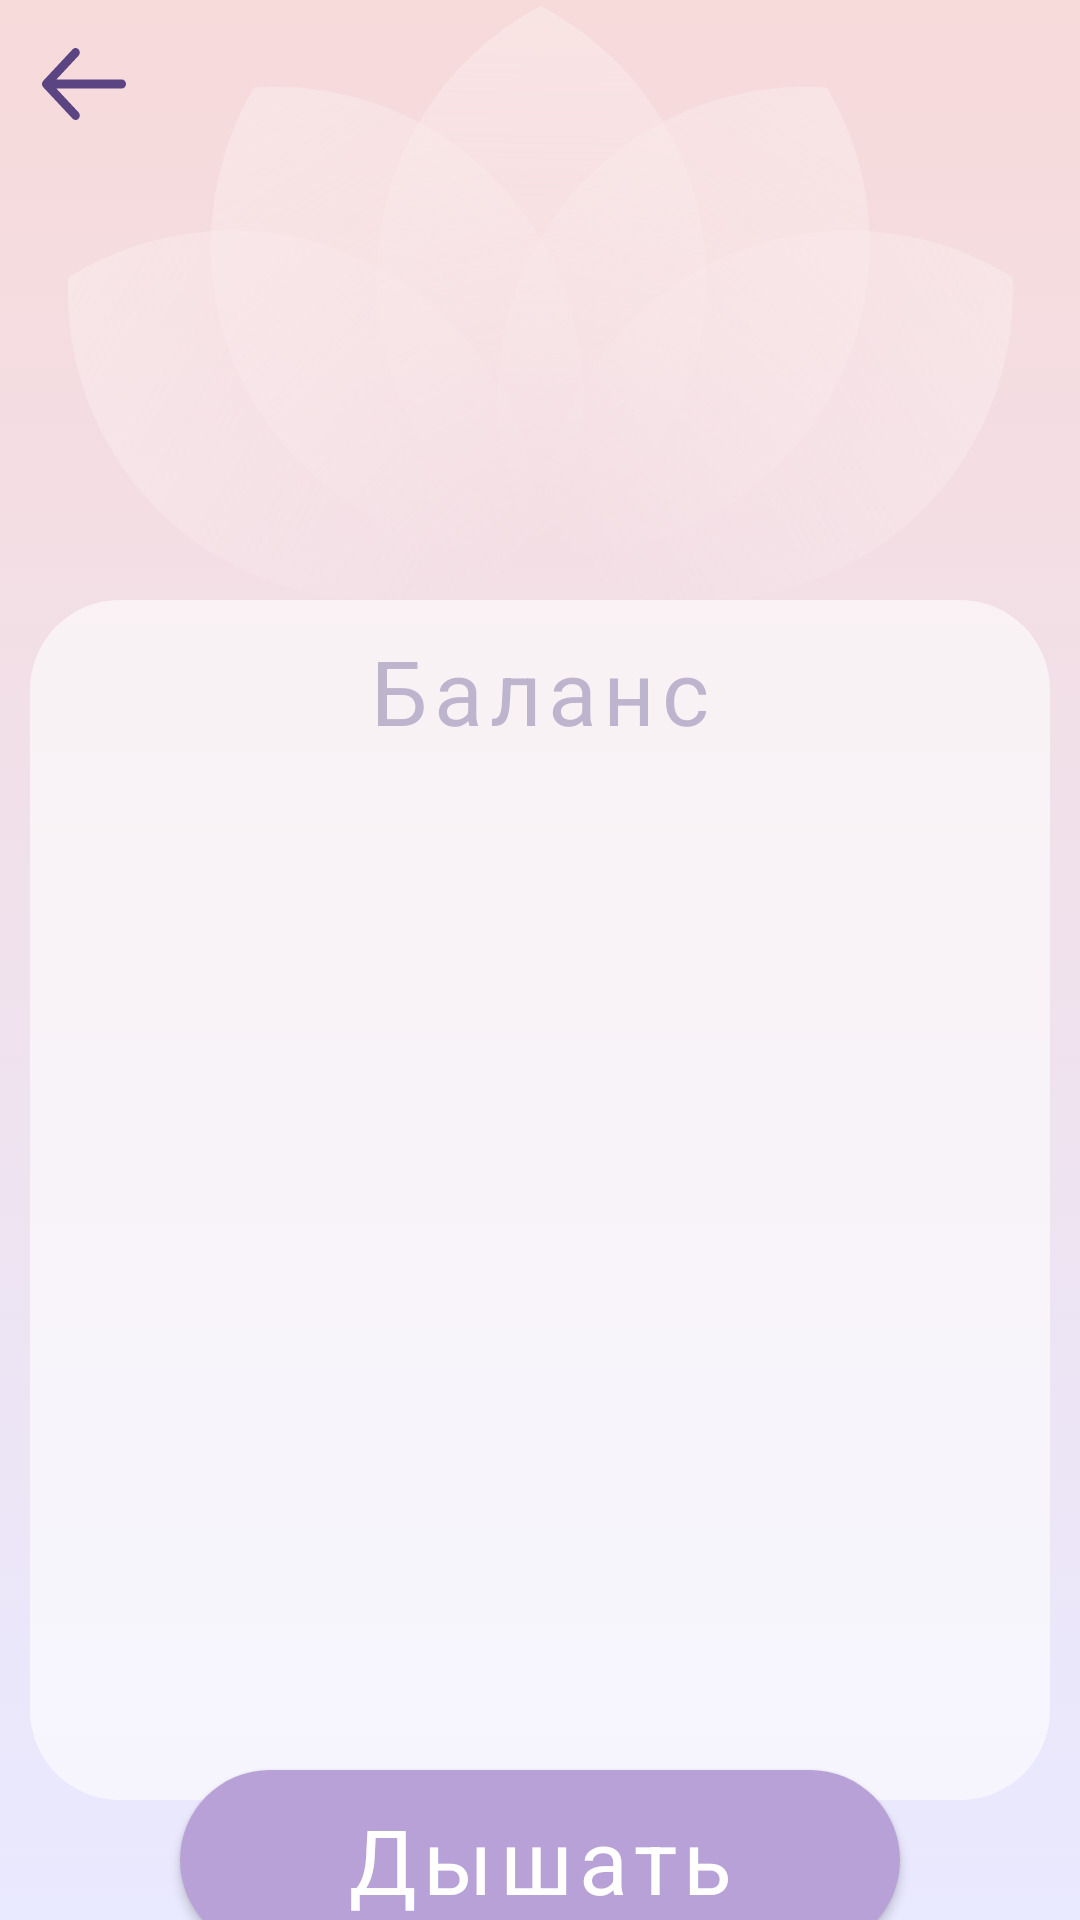

Reconstruct the res/layout file that produces this screen, plus the resources it refers to.
<!-- AndroidManifest.xml: application theme Theme.TimerBreathing -->
<!-- res/layout/fragment_balance.xml -->
<?xml version="1.0" encoding="utf-8"?>
<androidx.constraintlayout.widget.ConstraintLayout xmlns:android="http://schemas.android.com/apk/res/android"
    xmlns:app="http://schemas.android.com/apk/res-auto"
    xmlns:tools="http://schemas.android.com/tools"
    android:layout_width="match_parent"
    android:layout_height="match_parent"
    android:background="@drawable/gradient_background"
    tools:context=".presentation.fragments.infoscreen.schemescreen.BalanceFragment">

    <androidx.appcompat.widget.Toolbar
        android:id="@+id/toolbar"
        android:layout_width="match_parent"
        android:layout_height="wrap_content"
        android:background="@android:color/transparent"
        app:layout_constraintLeft_toLeftOf="parent"
        app:layout_constraintRight_toRightOf="parent"
        app:layout_constraintTop_toTopOf="parent"
        app:navigationIcon="@drawable/ic_icon_back" />
    <androidx.appcompat.widget.AppCompatTextView
        android:id="@+id/relax_tv"
        android:layout_width="wrap_content"
        android:layout_height="wrap_content"
        android:text="@string/balance"
        android:layout_marginTop="10dp"
        style="@style/infoFragmentTextStyle"
        app:layout_constraintTop_toTopOf="@id/tv_container"
        app:layout_constraintLeft_toLeftOf="@id/tv_container"
        app:layout_constraintRight_toRightOf="@id/tv_container"/>
    <View
        android:background="@drawable/ic_frame_balance"
        android:layout_width="315dp"
        android:layout_height="198dp"
        app:layout_constraintBottom_toTopOf="@id/tv_container"
        app:layout_constraintLeft_toLeftOf="@id/tv_container"
        app:layout_constraintRight_toRightOf="@+id/tv_container"/>
    <View
        android:id="@+id/tv_container"
        android:layout_width="340dp"
        android:layout_height="400dp"
        android:layout_marginTop="200dp"
        android:background="@drawable/oval_button_white"
        app:layout_constraintLeft_toLeftOf="parent"
        app:layout_constraintRight_toRightOf="parent"
        app:layout_constraintTop_toTopOf="parent"
        />

    <androidx.appcompat.widget.AppCompatButton
        android:id="@+id/relax_btn"
        style="@style/infoFragmentTextStyle"
        android:layout_width="240dp"
        android:layout_height="60dp"
        android:background="@drawable/oval_button"
        android:elevation="8dp"
        app:layout_constraintVertical_bias="0.5"
        android:text="@string/breathing"
        android:textColor="@color/white"
        app:layout_constraintBottom_toBottomOf="parent"
        app:layout_constraintLeft_toLeftOf="parent"
        app:layout_constraintRight_toRightOf="parent"
        app:layout_constraintTop_toBottomOf="@id/tv_container" />

</androidx.constraintlayout.widget.ConstraintLayout>
<!-- resources referenced by this layout -->
<resources>
  <color name="white">#FFFFFFFF</color>
  <!-- drawable gradient_background (drawable) -->
  <?xml version="1.0" encoding="utf-8"?>
  <selector xmlns:android="http://schemas.android.com/apk/res/android">
      <item>
          <shape>
              <gradient
                  android:angle="90"
                  android:endColor="#F7DADA"
                  android:startColor="#E9E9FF"
                  android:type="linear" >
              </gradient>
          </shape>
      </item>
  </selector>
  <!-- drawable ic_frame_balance: vector/xml drawable (drawable, 3631 chars, omitted) -->
  <!-- drawable ic_icon_back (drawable) -->
  <vector xmlns:android="http://schemas.android.com/apk/res/android"
      android:width="28dp"
      android:height="24dp"
      android:viewportWidth="28"
      android:viewportHeight="24">
    <path
        android:pathData="M12.3064,0.5807L12.1899,0.4393C11.6853,-0.1014 10.8911,-0.143 10.3419,0.3146L10.2101,0.4393L0.4101,10.9393L0.3521,11.0053L0.2749,11.107L0.1745,11.2739L0.0997,11.443L0.0502,11.601L0.0097,11.8229L0,12L0.0039,12.1129L0.0283,12.3011L0.0696,12.4682L0.1311,12.6348L0.2044,12.7811L0.3076,12.9382L0.4101,13.0607L10.2101,23.5607C10.7568,24.1464 11.6432,24.1464 12.1899,23.5607C12.6946,23.0199 12.7334,22.1691 12.3064,21.5807L12.1899,21.4393L4.7824,13.5H26.6C27.3732,13.5 28,12.8284 28,12C28,11.1716 27.3732,10.5 26.6,10.5H4.7796L12.1899,2.5607C12.6946,2.0199 12.7334,1.1691 12.3064,0.5807L12.1899,0.4393L12.3064,0.5807Z"
        android:fillColor="#5A4482"
        android:fillType="evenOdd"/>
  </vector>
  <!-- drawable oval_button (drawable) -->
  <?xml version="1.0" encoding="utf-8"?>
  <shape xmlns:android="http://schemas.android.com/apk/res/android"
      android:shape="rectangle">
      <solid android:color="#B7A1D7" />
              <corners android:radius="30dp"/>
  </shape>
  <!-- drawable oval_button_white (drawable-v24) -->
  <?xml version="1.0" encoding="utf-8"?>
  <shape xmlns:android="http://schemas.android.com/apk/res/android"
      android:shape="rectangle">
      <solid android:color="#99FFFFFF" />
      <corners android:radius="30dp" />
  
  </shape>
  <string name="balance">Баланс</string>
  <string name="breathing">Дышать</string>
  <style name="infoFragmentTextStyle">
          <item name="fontFamily">@font/mazzardh_extralight</item>
          <item name="tabStyle">@id/italic</item>
          <item name="android:textAllCaps">false</item>
          <item name="android:textSize">30sp</item>
          <item name="android:textColor">@color/color6</item>
          <item name="android:letterSpacing">0.07</item>
      </style>
  <style name="Theme.TimerBreathing" parent="Theme.MaterialComponents.DayNight.NoActionBar">
          
          <item name="colorPrimary">@color/purple_500</item>
          <item name="colorPrimaryVariant">@color/purple_700</item>
          <item name="colorOnPrimary">@color/white</item>
          
          <item name="colorSecondary">@color/teal_200</item>
          <item name="colorSecondaryVariant">@color/teal_700</item>
          <item name="colorOnSecondary">@color/black</item>
          
          <item name="android:windowFullscreen">true</item>
          <item name="android:statusBarColor" tools:targetApi="l">?attr/colorPrimaryVariant</item>
          
      </style>
  <color name="color6">#5A4482</color>
  <color name="purple_500">#FF6200EE</color>
  <color name="purple_700">#FF3700B3</color>
  <color name="teal_200">#FF03DAC5</color>
  <color name="teal_700">#FF018786</color>
  <color name="black">#FF000000</color>
</resources>
